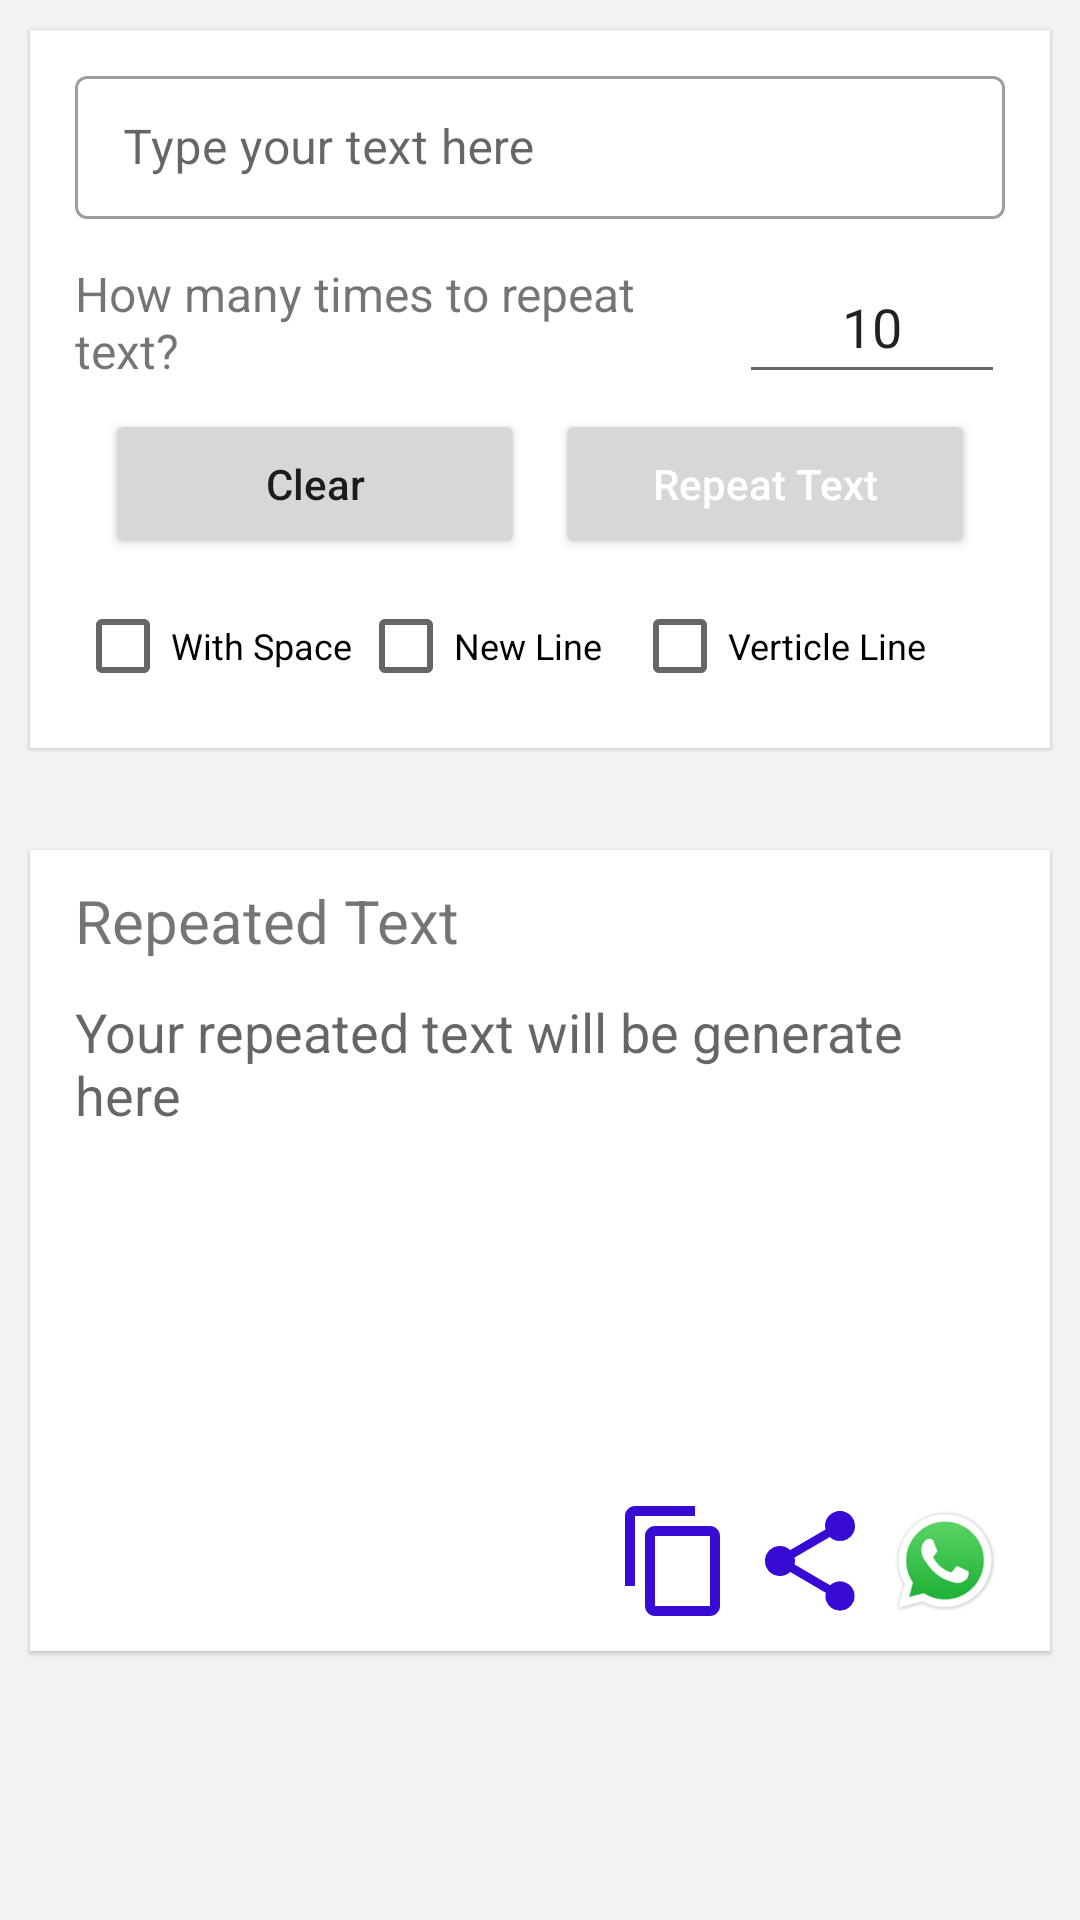

Here is an Android app screen rendered from its layout file. Give the layout XML and the strings, colors and styles it references.
<!-- AndroidManifest.xml: application theme Theme.TextRepeater -->
<!-- res/layout/activity_repeated.xml -->
<?xml version="1.0" encoding="utf-8"?>
<LinearLayout
    xmlns:android="http://schemas.android.com/apk/res/android"
    xmlns:app="http://schemas.android.com/apk/res-auto"
    xmlns:tools="http://schemas.android.com/tools"
    android:layout_width="match_parent"
    android:layout_height="match_parent"
    android:orientation="vertical"
    android:background="@color/app_background"
    tools:context=".RepeatedActivity">


    <androidx.core.widget.NestedScrollView
        android:layout_width="match_parent"
        android:layout_height="match_parent">

        <LinearLayout
            android:orientation="vertical"
            android:layout_width="match_parent"
            android:layout_height="match_parent">


            <com.google.android.material.card.MaterialCardView
                android:layout_width="match_parent"
                android:layout_height="wrap_content"
                android:layout_marginTop="10dp"
                android:padding="5dp"
                android:layout_marginHorizontal="10dp"
                android:layout_marginBottom="5dp"
                app:cardCornerRadius="0dp">


                <LinearLayout
                    android:paddingVertical="10dp"
                    android:orientation="vertical"
                    android:paddingHorizontal="15dp"
                    android:layout_width="match_parent"
                    android:layout_height="match_parent">

                    <com.google.android.material.textfield.TextInputLayout
                        style="@style/Widget.MaterialComponents.TextInputLayout.OutlinedBox.Dense"
                        android:layout_width="match_parent"
                        android:layout_height="wrap_content"
                        android:hint="@string/type"
                        app:endIconMode="custom">

                        <com.google.android.material.textfield.TextInputEditText
                            android:id="@+id/mainText"
                            android:inputType="textMultiLine"
                            android:maxHeight="120dp"
                            android:textAlignment="textStart"
                            android:layout_width="match_parent"
                            android:layout_height="wrap_content" />

                    </com.google.android.material.textfield.TextInputLayout>

                    <LinearLayout
                        android:paddingTop="10dp"
                        android:paddingBottom="5dp"
                        android:orientation="horizontal"
                        android:weightSum="7"
                        android:gravity="center"
                        android:layout_gravity="center_vertical"
                        android:layout_width="match_parent"
                        android:layout_height="wrap_content">

                        <TextView
                            android:textSize="16sp"
                            android:layout_weight="5"
                            android:text="@string/text_howmany"
                            android:layout_width="0dp"
                            android:layout_height="wrap_content" />

                        <androidx.appcompat.widget.AppCompatEditText
                            android:id="@+id/howManyTxt"
                            android:layout_width="0dp"
                            android:layout_height="wrap_content"
                            android:layout_weight="2"
                            android:maxLength="4"
                            android:hint="10"
                            android:text="10"
                            android:inputType="number"
                            android:minHeight="48dp"
                            android:textAlignment="center" />


                    </LinearLayout>

                    <TextView
                        android:text=""
                        android:visibility="gone"
                        android:id="@+id/byteID"
                        android:layout_width="match_parent"
                        android:layout_height="wrap_content"/>





                    <LinearLayout
                        android:gravity="start"
                        android:layout_gravity="center"
                        android:orientation="horizontal"
                        android:layout_width="wrap_content"
                        android:layout_height="wrap_content">

                        <Button
                            android:text="Clear"
                            android:id="@+id/clearBtn"
                            android:layout_height="50dp"
                            android:textAllCaps="false"
                            android:layout_marginRight="10dp"
                            android:layout_width="140dp" />

                        <Button
                            android:id="@+id/repeatMainText"
                            android:layout_width="140dp"
                            android:layout_height="50dp"
                            android:text="Repeat Text"
                            android:textAllCaps="false"
                            android:layout_gravity="center"
                            android:textAlignment="center"
                            android:textColor="@android:color/white"
                            android:textColorHint="@android:color/white" />


                    </LinearLayout>

                    <LinearLayout
                        android:layout_marginTop="5dp"
                        android:orientation="horizontal"
                        android:layout_width="match_parent"
                        android:layout_height="wrap_content">

                        <androidx.appcompat.widget.AppCompatCheckBox
                            android:id="@+id/withSpace"
                            android:text="With Space"
                            android:textSize="12sp"
                            android:layout_width="wrap_content"
                            android:layout_height="wrap_content"
                            android:layout_gravity="center"
                            android:textAlignment="center"
                            android:textColorHint="@android:color/white" />

                        <androidx.appcompat.widget.AppCompatCheckBox
                            android:layout_marginLeft="2dp"
                            android:id="@+id/withNewLine"
                            android:text="New Line"
                            android:textSize="12sp"
                            android:layout_width="wrap_content"
                            android:layout_height="wrap_content"
                            android:layout_gravity="center"
                            android:textAlignment="center"
                            android:textColorHint="@android:color/white" />

                        <androidx.appcompat.widget.AppCompatCheckBox
                            android:id="@+id/withVerSpace"
                            android:layout_marginLeft="10dp"
                            android:textSize="12sp"
                            android:text="Verticle Line"
                            android:layout_width="wrap_content"
                            android:layout_height="wrap_content"
                            android:layout_gravity="center"
                            android:textAlignment="center"
                            android:textColorHint="@android:color/white" />


                    </LinearLayout>

                </LinearLayout>

            </com.google.android.material.card.MaterialCardView>

            <TextView
                android:layout_gravity="end"
                android:id="@+id/instructionID"
                android:textColor="@color/purple_500"
                android:layout_marginBottom="10dp"
                android:layout_marginHorizontal="10dp"
                android:layout_width="wrap_content"
                android:layout_height="wrap_content"/>

            <com.google.android.material.card.MaterialCardView
                android:id="@+id/smsCategoryRootID"
                android:layout_width="match_parent"
                android:layout_height="wrap_content"
                android:layout_marginTop="0dp"
                android:padding="5dp"
                android:layout_marginHorizontal="10dp"
                android:layout_marginBottom="10dp"
                app:cardCornerRadius="0dp">

                <LinearLayout
                    android:paddingHorizontal="15dp"
                    android:paddingVertical="10dp"
                    android:orientation="vertical"
                    android:layout_width="match_parent"
                    android:layout_height="match_parent">

                    <TextView
                        android:textSize="20sp"
                        android:layout_marginBottom="10dp"
                        android:text="Repeated Text"
                        android:layout_width="wrap_content"
                        android:layout_height="wrap_content"/>


                    <androidx.core.widget.NestedScrollView
                        android:layout_width="match_parent"
                        android:layout_height="160dp">

                        <EditText
                            android:id="@+id/result"
                            android:layout_width="match_parent"
                            android:layout_height="wrap_content"
                            android:background="@android:color/transparent"
                            android:enabled="false"
                            android:hint="@string/text_will_here"
                            android:minHeight="48dp"
                            android:textColor="@color/black"
                            android:textSize="18sp" />
                    </androidx.core.widget.NestedScrollView>



                        <LinearLayout
                            android:layout_gravity="end"
                            android:layout_marginTop="10dp"
                            android:orientation="horizontal"
                            android:layout_width="wrap_content"
                            android:layout_height="wrap_content">

                            <ImageView
                                android:layout_marginStart="5dp"
                                android:src="@drawable/ic_baseline_content_copy_24"
                                android:id="@+id/copyBtn"
                                android:layout_width="40dp"
                                android:layout_height="40dp"/>

                            <ImageView
                                android:layout_marginStart="5dp"
                                android:src="@drawable/ic_baseline_share_24"
                                android:id="@+id/shareBtn"
                                android:layout_width="40dp"
                                android:layout_height="40dp"/>
                            <ImageView
                                android:layout_marginStart="5dp"
                                android:src="@drawable/whatsapp"
                                android:id="@+id/shareWhatBtn"
                                android:layout_width="40dp"
                                android:layout_height="40dp"/>



                        </LinearLayout>





                </LinearLayout>



            </com.google.android.material.card.MaterialCardView>


        </LinearLayout>


    </androidx.core.widget.NestedScrollView>



</LinearLayout>
<!-- resources referenced by this layout -->
<resources>
  <color name="app_background">#f2f2f2</color>
  <color name="black">#FF000000</color>
  <color name="purple_500">#FF6200EE</color>
  <!-- drawable ic_baseline_content_copy_24 (drawable) -->
  <vector android:height="24dp" android:tint="#380BD5"
      android:viewportHeight="24" android:viewportWidth="24"
      android:width="24dp" xmlns:android="http://schemas.android.com/apk/res/android">
      <path android:fillColor="@android:color/white" android:pathData="M16,1L4,1c-1.1,0 -2,0.9 -2,2v14h2L4,3h12L16,1zM19,5L8,5c-1.1,0 -2,0.9 -2,2v14c0,1.1 0.9,2 2,2h11c1.1,0 2,-0.9 2,-2L21,7c0,-1.1 -0.9,-2 -2,-2zM19,21L8,21L8,7h11v14z"/>
  </vector>
  <!-- drawable ic_baseline_share_24 (drawable) -->
  <vector android:height="24dp" android:tint="#380BD5"
      android:viewportHeight="24" android:viewportWidth="24"
      android:width="24dp" xmlns:android="http://schemas.android.com/apk/res/android">
      <path android:fillColor="@android:color/white" android:pathData="M18,16.08c-0.76,0 -1.44,0.3 -1.96,0.77L8.91,12.7c0.05,-0.23 0.09,-0.46 0.09,-0.7s-0.04,-0.47 -0.09,-0.7l7.05,-4.11c0.54,0.5 1.25,0.81 2.04,0.81 1.66,0 3,-1.34 3,-3s-1.34,-3 -3,-3 -3,1.34 -3,3c0,0.24 0.04,0.47 0.09,0.7L8.04,9.81C7.5,9.31 6.79,9 6,9c-1.66,0 -3,1.34 -3,3s1.34,3 3,3c0.79,0 1.5,-0.31 2.04,-0.81l7.12,4.16c-0.05,0.21 -0.08,0.43 -0.08,0.65 0,1.61 1.31,2.92 2.92,2.92 1.61,0 2.92,-1.31 2.92,-2.92s-1.31,-2.92 -2.92,-2.92z"/>
  </vector>
  <!-- drawable whatsapp: png bitmap (drawable, 18455 bytes) -->
  <string name="text_howmany">How many times to repeat text?</string>
  <string name="text_will_here">Your repeated text will be generate here</string>
  <string name="type">Type your text here</string>
  <style name="Theme.TextRepeater" parent="Theme.MaterialComponents.DayNight.DarkActionBar">
          
          <item name="colorPrimary">@color/purple_500</item>
          <item name="colorPrimaryVariant">@color/purple_700</item>
          <item name="colorOnPrimary">@color/white</item>
          
          <item name="colorSecondary">@color/teal_200</item>
          <item name="colorSecondaryVariant">@color/teal_700</item>
          <item name="colorOnSecondary">@color/black</item>
          
          <item name="android:statusBarColor">?attr/colorPrimaryVariant</item>
          
      </style>
  <color name="purple_700">#FF3700B3</color>
  <color name="white">#FFFFFFFF</color>
  <color name="teal_200">#FF03DAC5</color>
  <color name="teal_700">#FF018786</color>
</resources>
